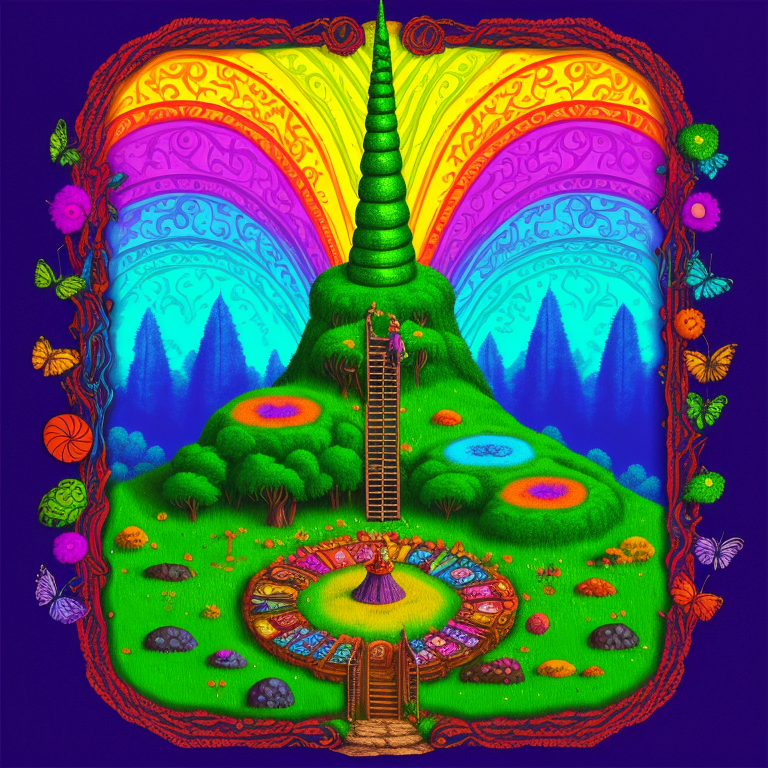
Generation parameters embedded in this image by AUTOMATIC1111 Stable Diffusion web UI or a fork of it (Forge, ...) (PNG 'parameters' text chunk):
psychedelic album art inspired by fantasy forest books, (the ring, the sword, and the unicorn), choose-you-own-adventure, traps and trolls, zork, atari, saturated colors, modern remastered, 16k, ultra-detailed, candypunk style
Negative prompt: bad_pictures, words, letters
Steps: 150, Sampler: Euler a, CFG scale: 7, Seed: 3170813137, Size: 768x768, Model hash: 1dceefec07, Model: DreamShaper_dreamshaper_331BakedVae
Template: psychedelic album art inspired by fantasy forest books, (the ring, the sword, and the unicorn), choose-you-own-adventure, traps and trolls, zork, atari, saturated colors, modern remastered, 16k, ultra-detailed, __pop__
Negative Template: __bad__, words, letters